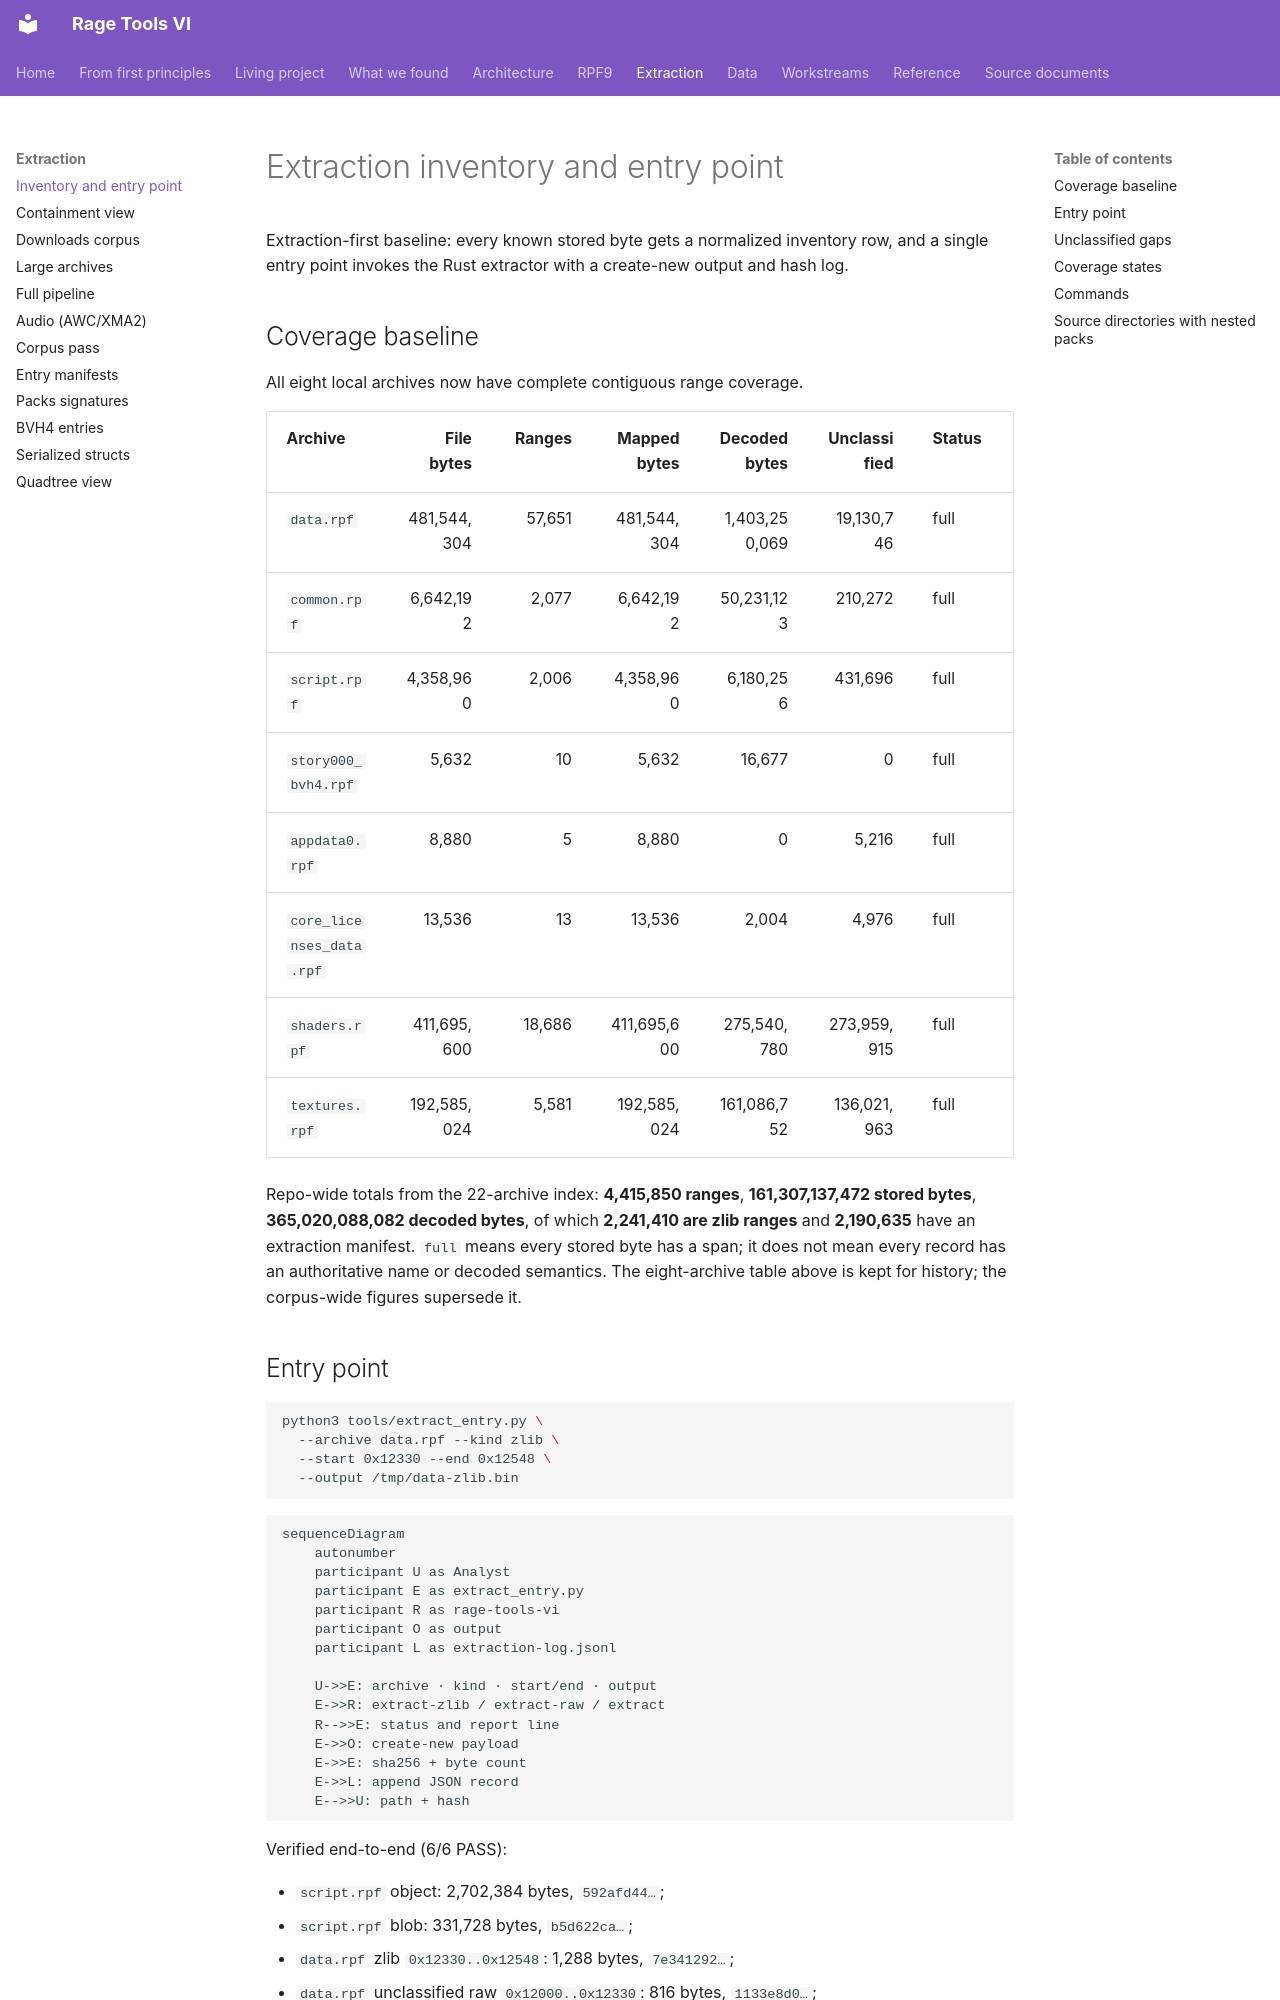

repository: vladbondarenko97/rage-tools-vi · page: extraction/inventory/index.html · generator: mkdocs

# Extraction inventory and entry point

Extraction-first baseline: every known stored byte gets a normalized inventory
row, and a single entry point invokes the Rust extractor with a create-new
output and hash log.

## Coverage baseline

All eight local archives now have complete contiguous range coverage.

| Archive | File bytes | Ranges | Mapped bytes | Decoded bytes | Unclassified | Status |
| --- | ---: | ---: | ---: | ---: | ---: | --- |
| `data.rpf` | 481,544,304 | 57,651 | 481,544,304 | 1,403,250,069 | 19,130,746 | full |
| `common.rpf` | 6,642,192 | 2,077 | 6,642,192 | 50,231,123 | 210,272 | full |
| `script.rpf` | 4,358,960 | 2,006 | 4,358,960 | 6,180,256 | 431,696 | full |
| `story000_bvh4.rpf` | 5,632 | 10 | 5,632 | 16,677 | 0 | full |
| `appdata0.rpf` | 8,880 | 5 | 8,880 | 0 | 5,216 | full |
| `core_licenses_data.rpf` | 13,536 | 13 | 13,536 | 2,004 | 4,976 | full |
| `shaders.rpf` | 411,695,600 | 18,686 | 411,695,600 | 275,540,780 | 273,959,915 | full |
| `textures.rpf` | 192,585,024 | 5,581 | 192,585,024 | 161,086,752 | 136,021,963 | full |

Repo-wide totals from the 22-archive index: **4,415,850 ranges**,
**161,307,137,472 stored bytes**, **365,020,088,082 decoded bytes**, of which
**2,241,410 are zlib ranges** and **2,190,635** have an extraction manifest.
`full` means every stored byte has a span; it does not mean every record has an
authoritative name or decoded semantics. The eight-archive table above is kept
for history; the corpus-wide figures supersede it.
